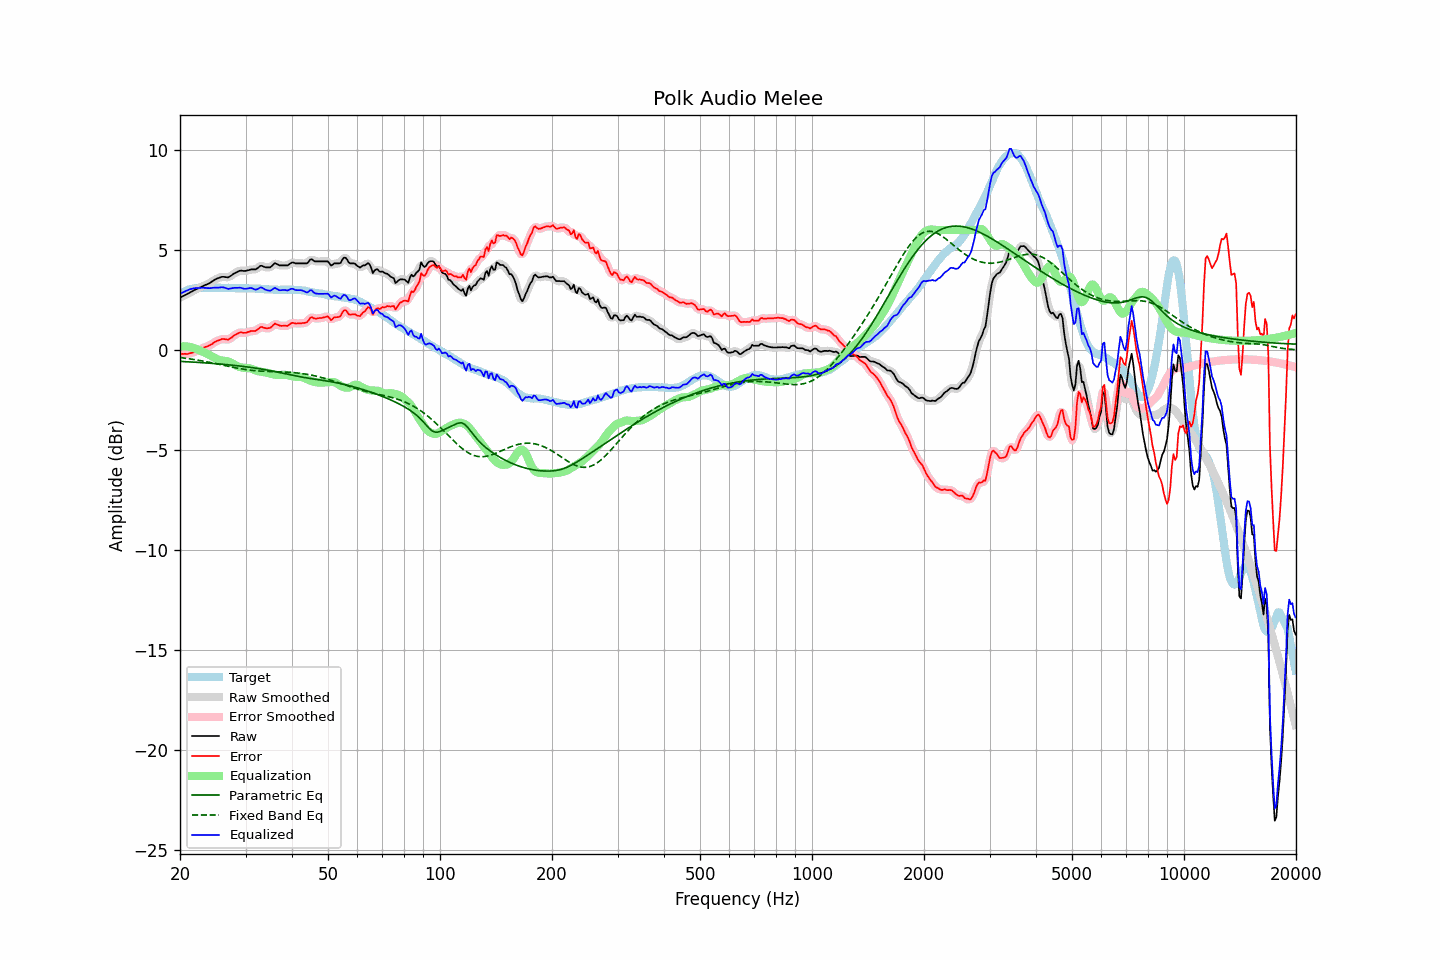

Source data for this figure (header and first rows):
frequency, raw, error, smoothed, error_smoothed, equalization, parametric_eq, fixed_band_eq, equalized_raw, equalized_smoothed, target
20.00, 2.62, -0.18, 2.62, -0.17, 0.18, -0.56, -0.37, 2.80, 2.80, 2.80
20.20, 2.66, -0.19, 2.66, -0.19, 0.19, -0.57, -0.38, 2.85, 2.85, 2.85
20.40, 2.70, -0.19, 2.70, -0.19, 0.19, -0.57, -0.39, 2.89, 2.89, 2.90
20.61, 2.74, -0.18, 2.74, -0.19, 0.19, -0.58, -0.40, 2.93, 2.93, 2.92
20.81, 2.78, -0.19, 2.78, -0.19, 0.19, -0.58, -0.41, 2.97, 2.97, 2.97
21.02, 2.82, -0.19, 2.82, -0.18, 0.18, -0.59, -0.43, 3.00, 3.00, 3.01
21.23, 2.87, -0.16, 2.87, -0.17, 0.16, -0.59, -0.44, 3.03, 3.03, 3.03
21.44, 2.91, -0.14, 2.91, -0.14, 0.15, -0.59, -0.45, 3.06, 3.06, 3.05
21.66, 2.95, -0.12, 2.96, -0.11, 0.12, -0.60, -0.46, 3.07, 3.08, 3.07
21.87, 3.00, -0.08, 3.00, -0.09, 0.09, -0.60, -0.48, 3.09, 3.09, 3.08
22.09, 3.04, -0.06, 3.04, -0.06, 0.06, -0.61, -0.49, 3.10, 3.10, 3.10
22.31, 3.07, -0.04, 3.08, -0.03, 0.03, -0.61, -0.50, 3.10, 3.10, 3.11
22.54, 3.11, 0.00, 3.11, 0.00, -0.01, -0.62, -0.52, 3.10, 3.10, 3.11
22.76, 3.15, 0.04, 3.15, 0.04, -0.04, -0.62, -0.53, 3.11, 3.11, 3.11
22.99, 3.19, 0.09, 3.19, 0.09, -0.08, -0.63, -0.54, 3.11, 3.11, 3.10
23.22, 3.22, 0.12, 3.22, 0.12, -0.11, -0.64, -0.56, 3.11, 3.11, 3.10
23.45, 3.26, 0.16, 3.26, 0.16, -0.15, -0.64, -0.57, 3.11, 3.11, 3.10
23.69, 3.29, 0.18, 3.29, 0.19, -0.19, -0.65, -0.59, 3.10, 3.10, 3.11
23.92, 3.33, 0.23, 3.33, 0.22, -0.23, -0.65, -0.61, 3.10, 3.10, 3.11
24.16, 3.37, 0.26, 3.38, 0.26, -0.28, -0.66, -0.62, 3.09, 3.10, 3.11
24.40, 3.43, 0.31, 3.43, 0.31, -0.32, -0.66, -0.64, 3.11, 3.11, 3.12
24.65, 3.48, 0.37, 3.48, 0.37, -0.37, -0.67, -0.65, 3.12, 3.12, 3.11
24.89, 3.53, 0.42, 3.53, 0.42, -0.41, -0.68, -0.67, 3.12, 3.12, 3.11
25.14, 3.57, 0.46, 3.57, 0.45, -0.45, -0.68, -0.69, 3.12, 3.12, 3.11
25.39, 3.60, 0.48, 3.61, 0.49, -0.48, -0.69, -0.71, 3.12, 3.13, 3.12
25.65, 3.63, 0.51, 3.63, 0.52, -0.50, -0.70, -0.72, 3.13, 3.13, 3.12
25.91, 3.66, 0.55, 3.65, 0.54, -0.52, -0.70, -0.74, 3.14, 3.14, 3.11
26.16, 3.66, 0.55, 3.66, 0.55, -0.53, -0.71, -0.76, 3.13, 3.13, 3.11
26.43, 3.65, 0.55, 3.65, 0.54, -0.54, -0.72, -0.77, 3.11, 3.11, 3.11
26.69, 3.64, 0.54, 3.64, 0.53, -0.55, -0.73, -0.79, 3.09, 3.08, 3.10
26.96, 3.63, 0.52, 3.65, 0.54, -0.58, -0.73, -0.81, 3.06, 3.07, 3.11
27.23, 3.68, 0.57, 3.68, 0.57, -0.61, -0.74, -0.83, 3.08, 3.07, 3.11
27.50, 3.73, 0.62, 3.73, 0.62, -0.64, -0.75, -0.84, 3.09, 3.09, 3.11
27.77, 3.79, 0.69, 3.79, 0.69, -0.68, -0.76, -0.86, 3.11, 3.10, 3.10
28.05, 3.84, 0.74, 3.84, 0.74, -0.73, -0.77, -0.88, 3.11, 3.11, 3.10
28.33, 3.88, 0.79, 3.89, 0.79, -0.77, -0.78, -0.89, 3.11, 3.11, 3.09
28.62, 3.92, 0.84, 3.92, 0.84, -0.81, -0.79, -0.91, 3.11, 3.12, 3.08
28.90, 3.96, 0.87, 3.95, 0.87, -0.84, -0.79, -0.92, 3.12, 3.11, 3.09
29.19, 3.97, 0.89, 3.96, 0.87, -0.86, -0.80, -0.94, 3.11, 3.10, 3.08
29.48, 3.96, 0.86, 3.96, 0.87, -0.88, -0.81, -0.95, 3.08, 3.09, 3.10
29.78, 3.95, 0.86, 3.96, 0.87, -0.89, -0.82, -0.96, 3.06, 3.07, 3.09
30.08, 3.96, 0.86, 3.96, 0.87, -0.89, -0.83, -0.97, 3.07, 3.07, 3.10
30.38, 3.98, 0.90, 3.98, 0.89, -0.90, -0.84, -0.99, 3.08, 3.08, 3.08
30.68, 4.00, 0.92, 4.00, 0.92, -0.91, -0.86, -1.00, 3.09, 3.10, 3.08
30.99, 4.03, 0.95, 4.02, 0.94, -0.92, -0.87, -1.01, 3.11, 3.10, 3.08
31.30, 4.03, 0.95, 4.03, 0.95, -0.95, -0.88, -1.02, 3.08, 3.08, 3.08
31.61, 4.03, 0.95, 4.03, 0.96, -0.98, -0.89, -1.02, 3.05, 3.05, 3.08
31.93, 4.03, 0.96, 4.04, 0.97, -1.01, -0.90, -1.03, 3.02, 3.03, 3.07
32.24, 4.08, 1.02, 4.09, 1.02, -1.04, -0.91, -1.04, 3.04, 3.05, 3.06
32.57, 4.14, 1.07, 4.15, 1.08, -1.06, -0.93, -1.04, 3.08, 3.08, 3.07
32.89, 4.21, 1.14, 4.19, 1.13, -1.08, -0.94, -1.05, 3.13, 3.11, 3.07
33.22, 4.21, 1.16, 4.20, 1.14, -1.09, -0.95, -1.05, 3.12, 3.11, 3.05
33.55, 4.17, 1.12, 4.18, 1.13, -1.10, -0.97, -1.06, 3.07, 3.08, 3.05
33.89, 4.14, 1.10, 4.15, 1.11, -1.12, -0.98, -1.06, 3.02, 3.03, 3.04
34.23, 4.13, 1.09, 4.13, 1.09, -1.13, -0.99, -1.07, 3.00, 2.99, 3.04
34.57, 4.13, 1.10, 4.12, 1.09, -1.15, -1.01, -1.07, 2.98, 2.97, 3.03
34.92, 4.13, 1.10, 4.15, 1.12, -1.17, -1.02, -1.07, 2.96, 2.98, 3.03
35.27, 4.19, 1.17, 4.20, 1.18, -1.19, -1.04, -1.07, 3.00, 3.02, 3.02
35.62, 4.27, 1.25, 4.27, 1.24, -1.21, -1.06, -1.08, 3.06, 3.06, 3.02
35.97, 4.34, 1.32, 4.31, 1.29, -1.23, -1.07, -1.08, 3.11, 3.08, 3.02
... 635 more rows
